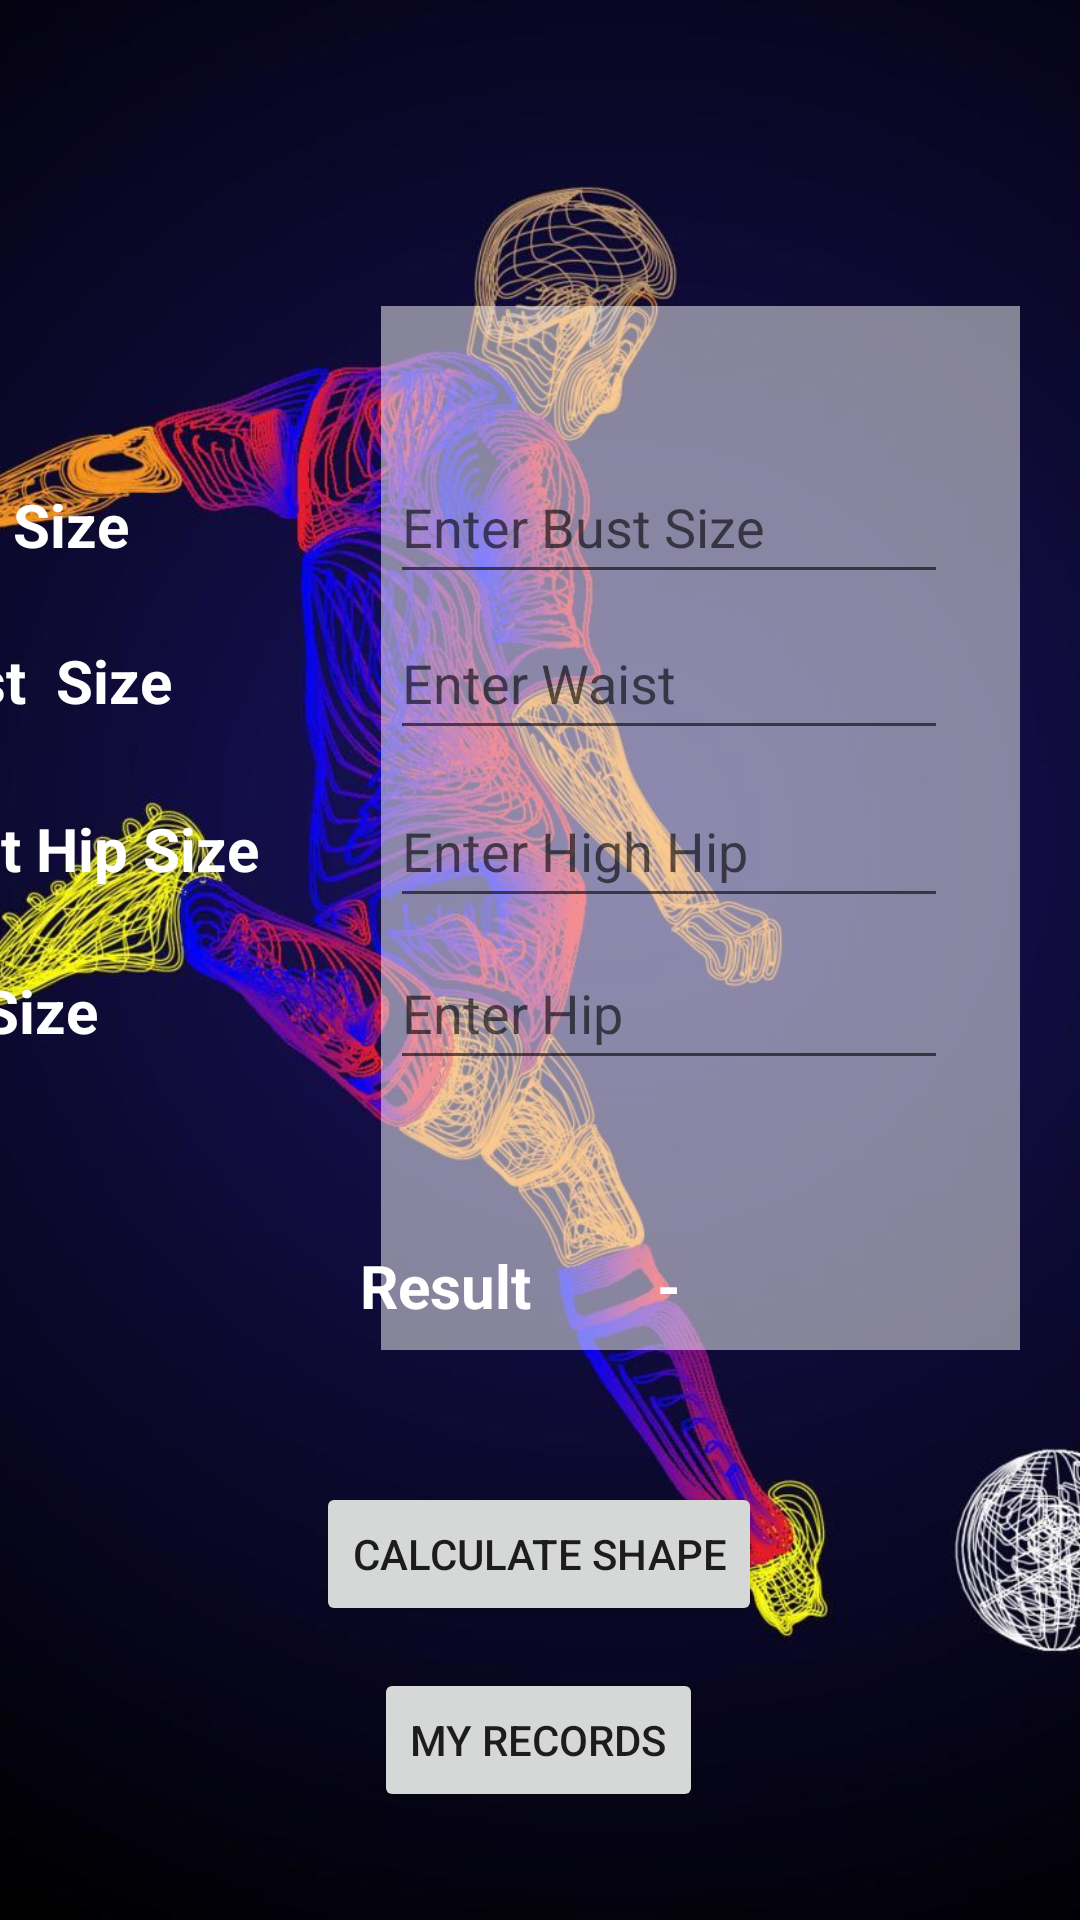

Layout XML and referenced resources for this Android screen:
<!-- AndroidManifest.xml: application theme Theme.Healthify -->
<!-- res/layout/activity_shape_form.xml -->
<?xml version="1.0" encoding="utf-8"?>
<androidx.constraintlayout.widget.ConstraintLayout xmlns:android="http://schemas.android.com/apk/res/android"
    xmlns:app="http://schemas.android.com/apk/res-auto"
    xmlns:tools="http://schemas.android.com/tools"
    android:layout_width="match_parent"
    android:layout_height="match_parent"
    tools:context=".Shape.ShapeForm">

    <com.google.android.material.appbar.AppBarLayout
        android:id="@+id/appBarLayout"
        android:layout_width="match_parent"
        android:layout_height="wrap_content"
        tools:ignore="MissingConstraints">

        <com.google.android.material.appbar.MaterialToolbar
            android:id="@+id/topAppBar"
            style="@style/ThemeOverlay.MaterialComponents.Toolbar.Primary"
            android:layout_width="match_parent"
            android:layout_height="?attr/actionBarSize"
            android:background="#034c81"
            app:title="Body Shape Calculator"
            app:titleTextColor="@color/white" />

    </com.google.android.material.appbar.AppBarLayout>

    <ImageView
        android:id="@+id/imageView9"
        android:layout_width="828dp"
        android:layout_height="950dp"
        app:layout_constraintBottom_toBottomOf="parent"
        app:layout_constraintEnd_toEndOf="parent"
        app:layout_constraintHorizontal_bias="0.446"
        app:layout_constraintStart_toStartOf="parent"
        app:layout_constraintTop_toTopOf="parent"
        app:layout_constraintVertical_bias="0.634"
        app:srcCompat="@drawable/football" />

    <View
        android:id="@+id/view5"
        android:layout_width="213dp"
        android:layout_height="348dp"
        android:layout_marginEnd="20dp"
        android:layout_marginRight="20dp"
        android:alpha="0.5"
        android:background="@color/white"
        app:layout_constraintBottom_toBottomOf="parent"
        app:layout_constraintEnd_toEndOf="parent"
        app:layout_constraintTop_toBottomOf="@+id/appBarLayout"
        app:layout_constraintVertical_bias="0.195" />

    <TextView
        android:id="@+id/textView11"
        android:layout_width="148dp"
        android:layout_height="45dp"
        android:text="Bust Size"
        android:textColor="@color/white"
        android:textSize="20sp"
        android:textStyle="bold"
        app:layout_constraintBaseline_toBaselineOf="@+id/ed_shape_bust"
        app:layout_constraintEnd_toStartOf="@+id/ed_shape_bust"
        app:layout_constraintHorizontal_bias="0.0"
        app:layout_constraintStart_toStartOf="@+id/textView30" />

    <TextView
        android:id="@+id/textView30"
        android:layout_width="148dp"
        android:layout_height="45dp"
        android:text="Waist  Size"
        android:textColor="@color/white"
        android:textSize="20sp"
        android:textStyle="bold"
        app:layout_constraintBaseline_toBaselineOf="@+id/ed_shape_waist"
        app:layout_constraintEnd_toStartOf="@+id/ed_shape_waist"
        app:layout_constraintHorizontal_bias="0.0"
        app:layout_constraintStart_toStartOf="@+id/textView31" />

    <TextView
        android:id="@+id/textView31"
        android:layout_width="148dp"
        android:layout_height="45dp"
        android:text="Hight Hip Size"
        android:textColor="@color/white"
        android:textSize="20sp"
        android:textStyle="bold"
        app:layout_constraintBaseline_toBaselineOf="@+id/ed_shape_Hight_hip"
        app:layout_constraintEnd_toStartOf="@+id/ed_shape_Hight_hip"
        app:layout_constraintHorizontal_bias="0.0"
        app:layout_constraintStart_toStartOf="@+id/textView32" />

    <TextView
        android:id="@+id/textView32"
        android:layout_width="148dp"
        android:layout_height="45dp"
        android:layout_marginEnd="24dp"
        android:layout_marginRight="24dp"
        android:text="Hip Size"
        android:textColor="@color/white"
        android:textSize="20sp"
        android:textStyle="bold"
        app:layout_constraintBaseline_toBaselineOf="@+id/ed_shape_hip"
        app:layout_constraintEnd_toStartOf="@+id/ed_shape_hip" />

    <TextView
        android:id="@+id/textView28"
        android:layout_width="90dp"
        android:layout_height="44dp"
        android:layout_marginStart="120dp"
        android:layout_marginLeft="120dp"
        android:text="Result"
        android:textColor="@color/white"
        android:textSize="20sp"
        android:textStyle="bold"
        app:layout_constraintBaseline_toBaselineOf="@+id/Shape_result"
        app:layout_constraintStart_toStartOf="parent" />

    <TextView
        android:id="@+id/Shape_result"
        android:layout_width="93dp"
        android:layout_height="45dp"
        android:layout_marginBottom="180dp"
        android:text="-"
        android:textColor="@color/white"
        android:textSize="20sp"
        android:textStyle="bold"
        app:layout_constraintBottom_toBottomOf="parent"
        app:layout_constraintEnd_toEndOf="parent"
        app:layout_constraintHorizontal_bias="0.157"
        app:layout_constraintStart_toEndOf="@+id/textView28" />

    <EditText
        android:id="@+id/ed_shape_bust"
        android:layout_width="186dp"
        android:layout_height="48dp"
        android:layout_marginTop="48dp"
        android:layout_marginEnd="44dp"
        android:layout_marginRight="44dp"
        android:ems="10"
        android:hint="@string/ed_shape_bust"
        android:inputType="number"
        app:layout_constraintEnd_toEndOf="parent"
        app:layout_constraintTop_toTopOf="@+id/view5" />

    <EditText
        android:id="@+id/ed_shape_waist"
        android:layout_width="186dp"
        android:layout_height="48dp"
        android:layout_marginTop="4dp"
        android:ems="10"
        android:hint="@string/ed_shape_waist"
        android:inputType="number"
        app:layout_constraintEnd_toEndOf="parent"
        app:layout_constraintHorizontal_bias="0.0"
        app:layout_constraintStart_toStartOf="@+id/ed_shape_bust"
        app:layout_constraintTop_toBottomOf="@+id/ed_shape_bust" />

    <EditText
        android:id="@+id/ed_shape_Hight_hip"
        android:layout_width="186dp"
        android:layout_height="48dp"
        android:layout_marginTop="8dp"
        android:ems="10"
        android:hint="@string/ed_shape_Hight_hip"
        android:inputType="number"
        app:layout_constraintEnd_toEndOf="parent"
        app:layout_constraintHorizontal_bias="0.0"
        app:layout_constraintStart_toStartOf="@+id/ed_shape_waist"
        app:layout_constraintTop_toBottomOf="@+id/ed_shape_waist" />

    <EditText
        android:id="@+id/ed_shape_hip"
        android:layout_width="186dp"
        android:layout_height="48dp"
        android:layout_marginBottom="80dp"
        android:ems="10"
        android:hint="@string/ed_shape_hip"
        android:inputType="number"
        app:layout_constraintBottom_toBottomOf="@+id/view5"
        app:layout_constraintEnd_toEndOf="parent"
        app:layout_constraintHorizontal_bias="0.0"
        app:layout_constraintStart_toStartOf="@+id/ed_shape_Hight_hip"
        app:layout_constraintTop_toBottomOf="@+id/ed_shape_Hight_hip"
        app:layout_constraintVertical_bias="0.375" />

    <Button
        android:id="@+id/shape_cal_btn"
        android:layout_width="wrap_content"
        android:layout_height="wrap_content"
        android:layout_marginBottom="8dp"
        android:onClick="ShapeCalculate"
        android:text="Calculate Shape"
        app:layout_constraintBottom_toTopOf="@+id/my_shape_records_btn"
        app:layout_constraintEnd_toEndOf="parent"
        app:layout_constraintHorizontal_bias="0.498"
        app:layout_constraintStart_toStartOf="parent"
        app:layout_constraintTop_toBottomOf="@+id/textView28"
        app:layout_constraintVertical_bias="0.853" />

    <Button
        android:id="@+id/my_shape_records_btn"
        android:layout_width="wrap_content"
        android:layout_height="wrap_content"
        android:layout_marginBottom="36dp"
        android:onClick="openShapeRecords"
        android:text="My Records"
        app:layout_constraintBottom_toBottomOf="parent"
        app:layout_constraintEnd_toEndOf="parent"
        app:layout_constraintHorizontal_bias="0.498"
        app:layout_constraintStart_toStartOf="parent" />

</androidx.constraintlayout.widget.ConstraintLayout>
<!-- resources referenced by this layout -->
<resources>
  <color name="white">#FFFFFFFF</color>
  <!-- drawable football: jpg bitmap (drawable, 125164 bytes) -->
  <string name="ed_shape_Hight_hip">Enter High Hip</string>
  <string name="ed_shape_bust">Enter Bust Size</string>
  <string name="ed_shape_hip">Enter Hip</string>
  <string name="ed_shape_waist">Enter Waist</string>
  <style name="Theme.Healthify" parent="Theme.MaterialComponents.DayNight.DarkActionBar">
          
          <item name="colorPrimary">#034C81</item>
          <item name="colorPrimaryVariant">@color/purple_700</item>
          <item name="colorOnPrimary">@color/white</item>
          
          <item name="colorSecondary">@color/teal_200</item>
          <item name="colorSecondaryVariant">@color/teal_700</item>
          <item name="colorOnSecondary">@color/black</item>
          
          <item name="android:statusBarColor" tools:targetApi="l">?attr/colorPrimaryVariant</item>
          
      </style>
  <color name="purple_700">#FF3700B3</color>
  <color name="teal_200">#FF03DAC5</color>
  <color name="teal_700">#FF018786</color>
  <color name="black">#FF000000</color>
</resources>
